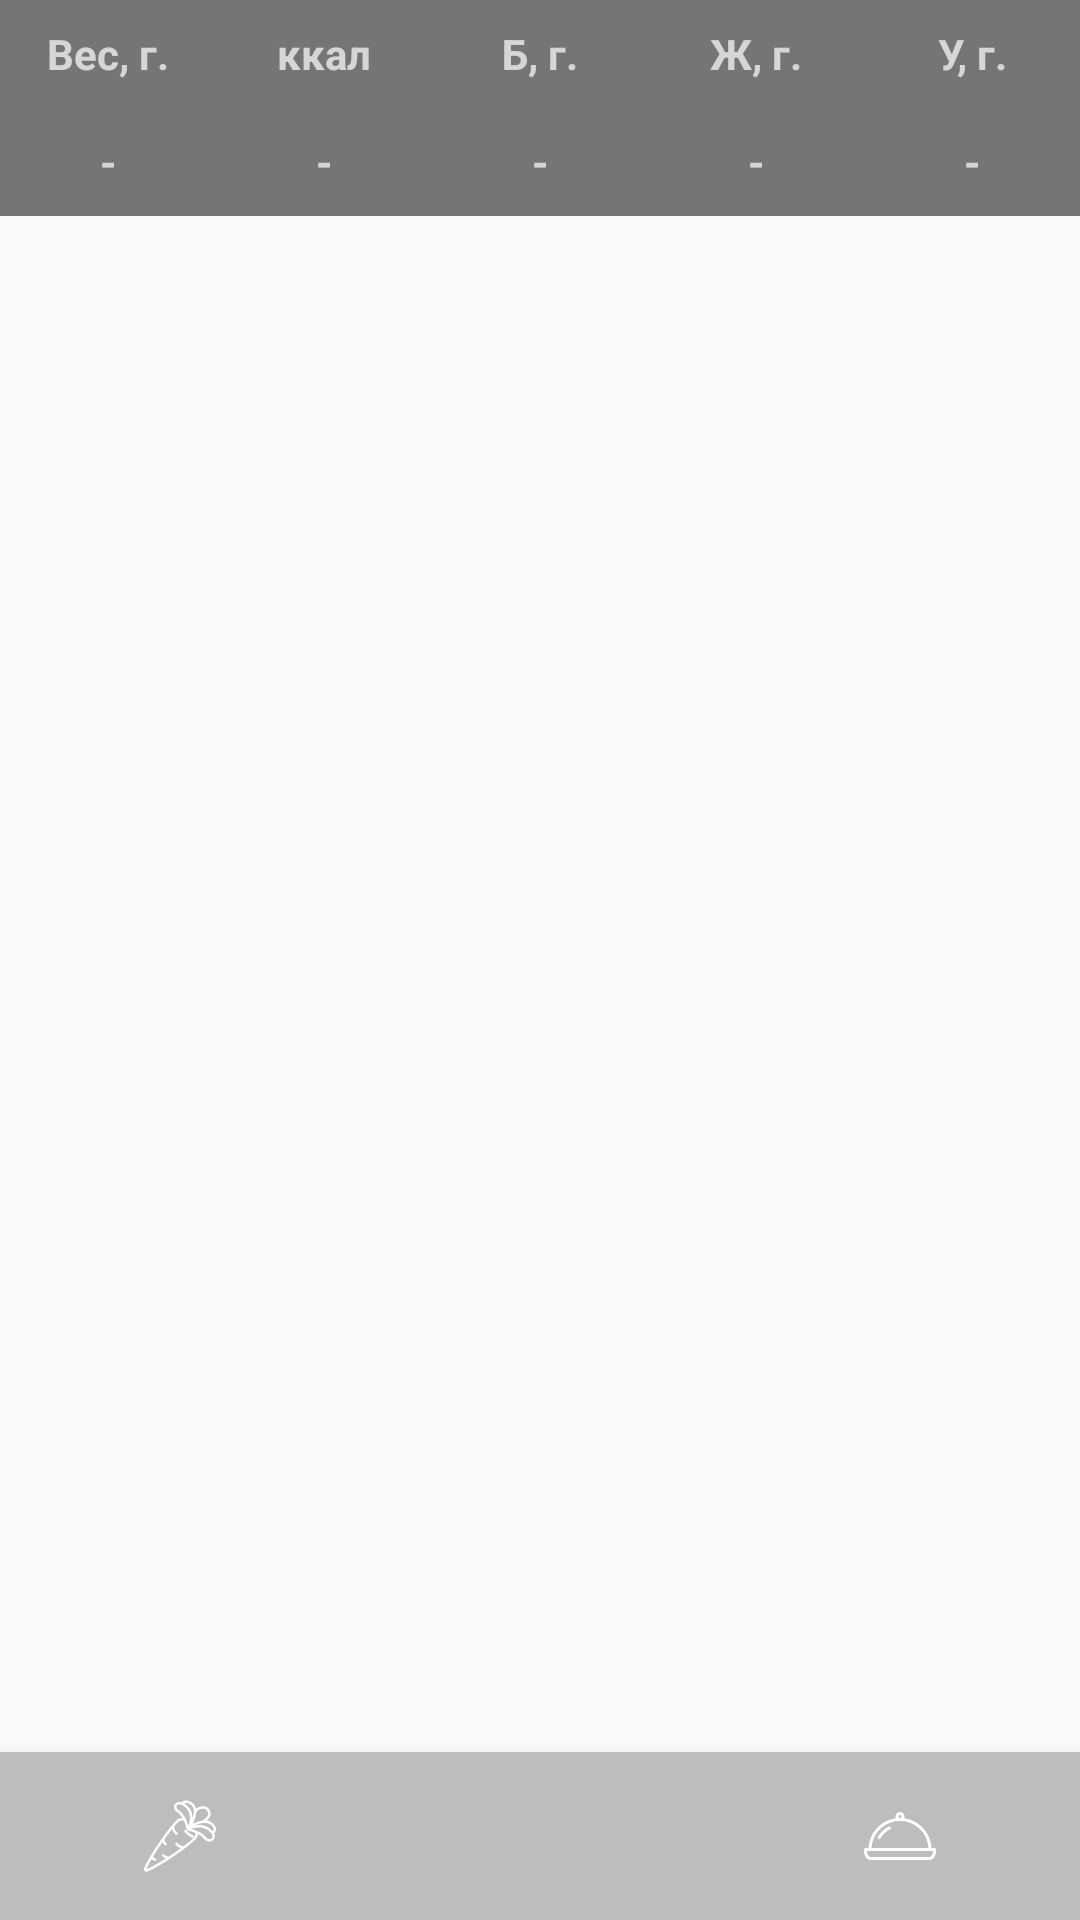

This screen was rendered from an Android layout file. Write that file and the resources it references.
<!-- AndroidManifest.xml: application theme AppTheme -->
<!-- res/layout/fragment_ration.xml -->
<?xml version="1.0" encoding="utf-8"?>
<RelativeLayout xmlns:android="http://schemas.android.com/apk/res/android"
    xmlns:app="http://schemas.android.com/apk/res-auto"
    android:id="@+id/rl_fragment_ration"
    android:layout_width="match_parent"
    android:layout_height="match_parent"
    android:orientation="vertical"
    app:layout_behavior="@string/appbar_scrolling_view_behavior">

    <GridLayout
        android:id="@+id/gl_dish_info_small"
        android:layout_width="match_parent"
        android:layout_height="wrap_content"
        android:background="#757575"
        android:columnCount="5"
        android:orientation="horizontal"
        android:theme="@style/AppTheme.AppBarOverlay">

        <TextView
            style="@style/TextViewParameters"
            android:text="Вес, г." />

        <TextView
            style="@style/TextViewParameters"
            android:text="ккал" />

        <TextView
            style="@style/TextViewParameters"
            android:text="Б, г." />

        <TextView
            style="@style/TextViewParameters"
            android:text="Ж, г." />

        <TextView
            style="@style/TextViewParameters"
            android:text="У, г." />

        <TextView
            android:id="@+id/tv_rational_weight_small"
            style="@style/TextViewParameters"
            android:text="-" />

        <TextView
            android:id="@+id/tv_ration_calories_small"
            style="@style/TextViewParameters"
            android:text="-" />

        <TextView
            android:id="@+id/tv_ration_proteins_small"
            style="@style/TextViewParameters"
            android:text="-" />

        <TextView
            android:id="@+id/tv_ration_fats_small"
            style="@style/TextViewParameters"
            android:text="-" />

        <TextView
            android:id="@+id/tv_ration_carbohydrates_small"
            style="@style/TextViewParameters"
            android:text="-" />

    </GridLayout>

    <androidx.recyclerview.widget.RecyclerView
        android:id="@+id/rl_ration_component"
        android:layout_width="match_parent"
        android:layout_height="wrap_content"
        android:layout_below="@id/gl_dish_info_small" />

    <LinearLayout
        android:id="@+id/container"
        android:layout_width="wrap_content"
        android:layout_height="match_parent"
        android:layout_below="@id/gl_dish_info_small"
        android:layout_centerInParent="true"
        android:orientation="vertical"
        android:paddingTop="98dp"></LinearLayout>

    <com.google.android.material.bottomnavigation.BottomNavigationView
        android:id="@+id/bottom_menu"
        android:layout_width="match_parent"
        android:layout_height="wrap_content"
        android:layout_alignParentBottom="true"
        app:itemBackground="@color/colorBottomMenu"
        app:itemIconTint="@android:color/white"
        app:itemTextColor="@android:color/black"
        app:labelVisibilityMode="unlabeled"
        app:menu="@menu/bottom_menu_ration" />


</RelativeLayout>
<!-- resources referenced by this layout -->
<resources>
  <color name="colorBottomMenu">#BDBDBD</color>
  <style name="AppTheme.AppBarOverlay" parent="ThemeOverlay.AppCompat.Dark.ActionBar" />
  <style name="TextViewParameters">
          <item name="android:layout_height">36dp</item>
          <item name="android:layout_width">36dp</item>
          <item name="android:gravity">center</item>
          <item name="android:layout_columnWeight">1</item>
          <item name="android:textSize">14sp</item>
          <item name="android:textStyle">bold</item>
      </style>
  <style name="AppTheme" parent="Theme.AppCompat.Light.NoActionBar">
          <item name="colorPrimary">@color/colorPrimary</item>
          <item name="colorPrimaryDark">@color/colorPrimaryDark</item>
          <item name="colorAccent">@color/colorAccent</item>
          
          <item name="android:statusBarColor">@android:color/transparent</item>
      </style>
  <color name="colorPrimary">#616161</color>
  <color name="colorPrimaryDark">#424242</color>
  <color name="colorAccent">#8FB399</color>
</resources>
